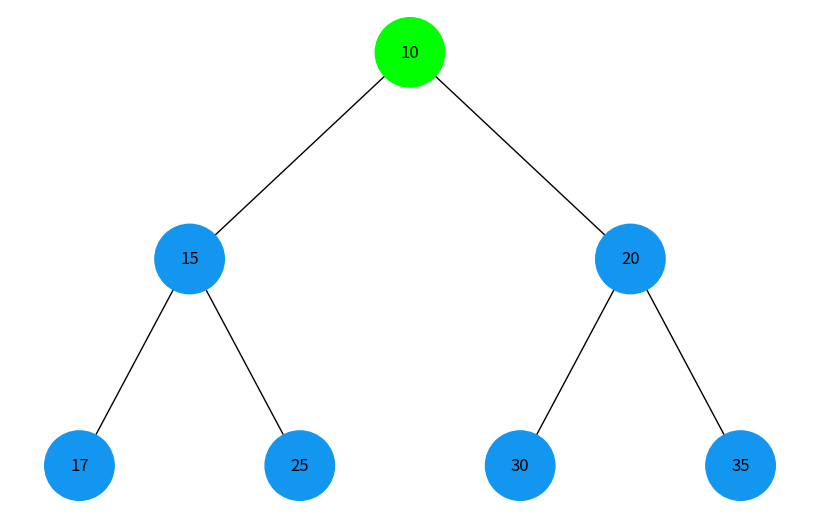
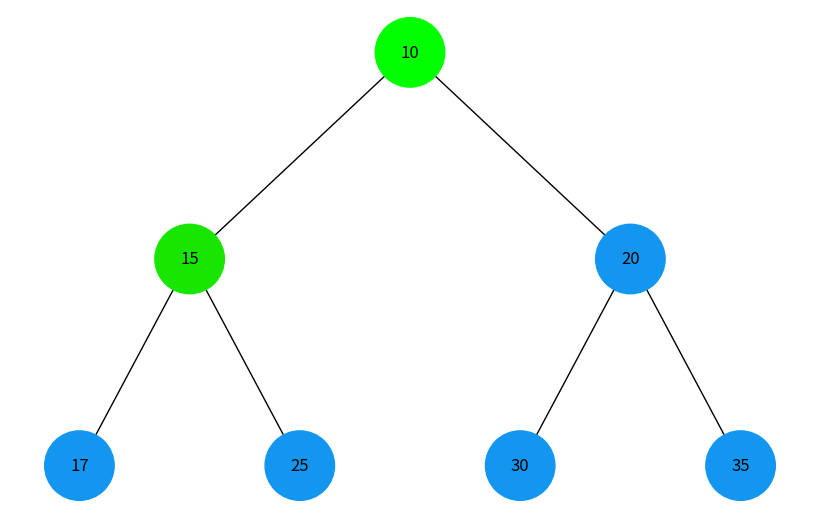
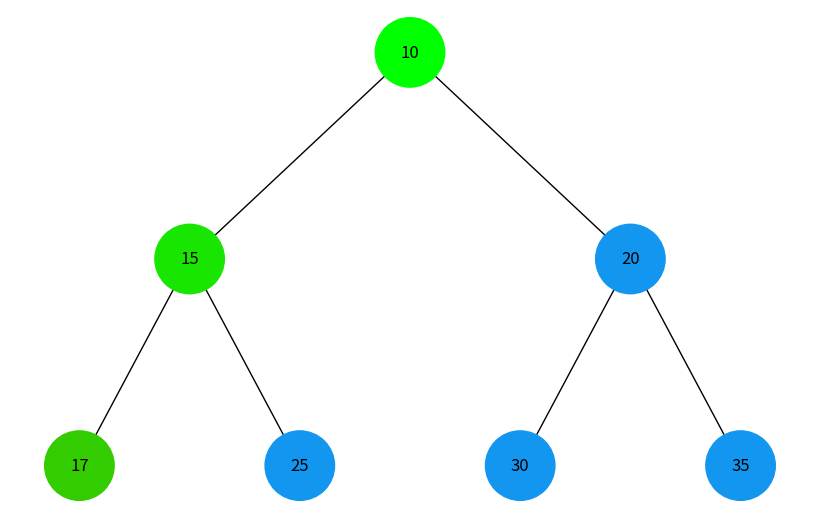
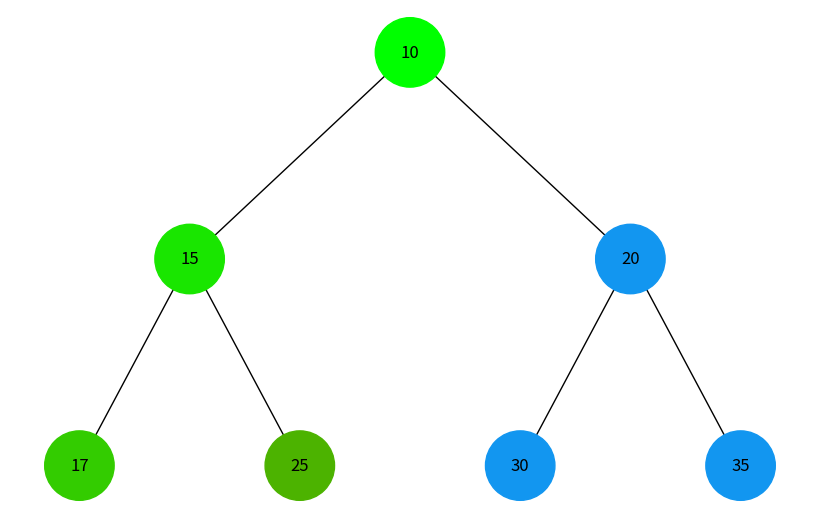
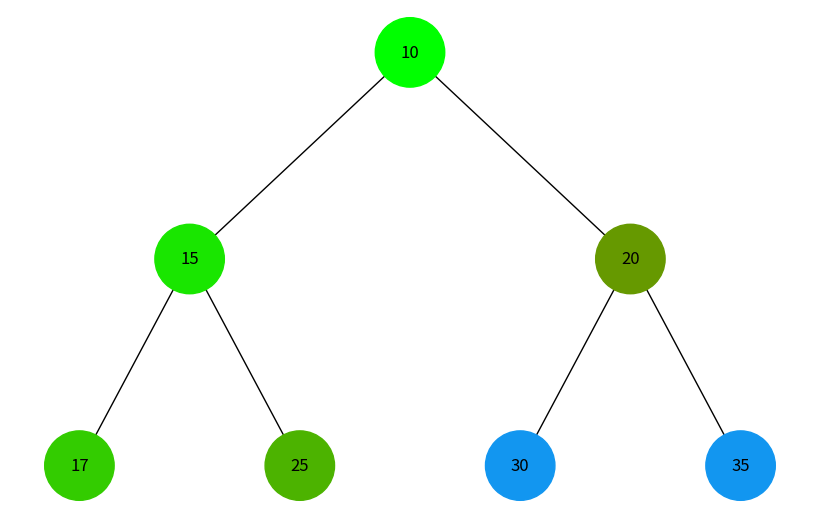
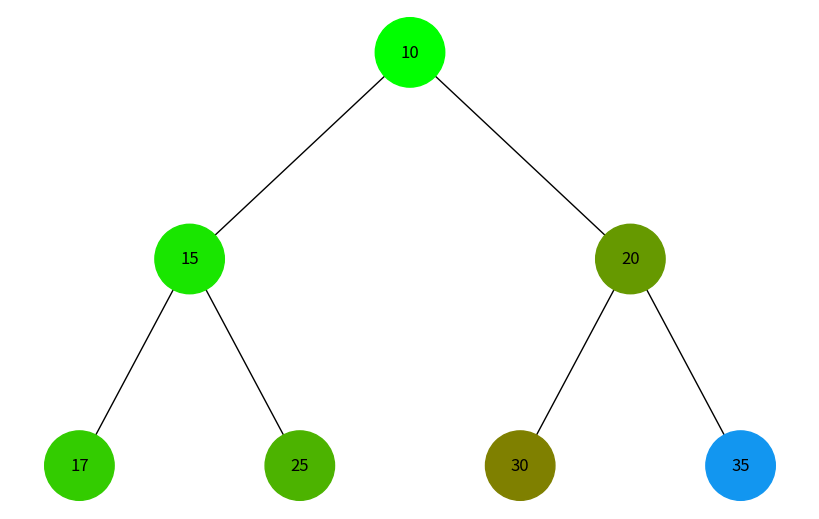
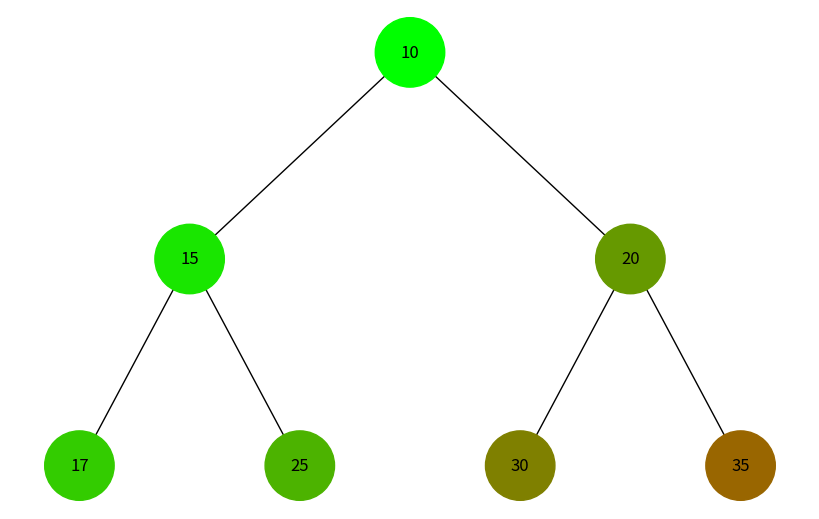
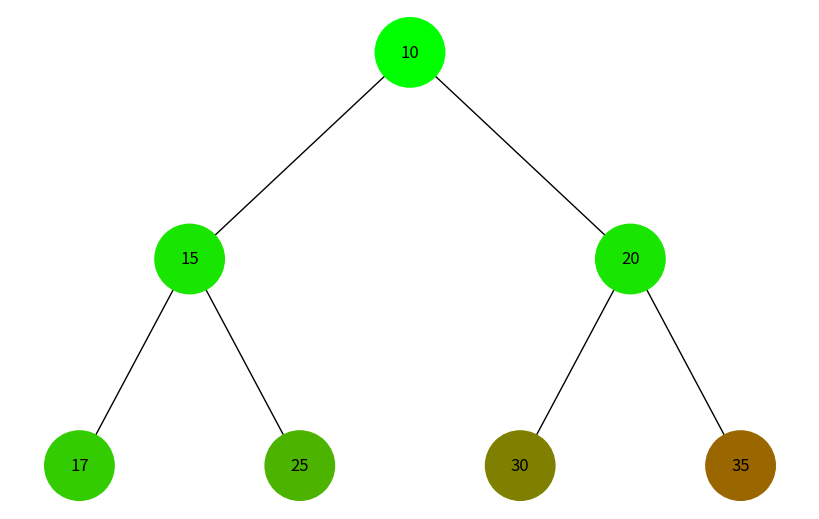
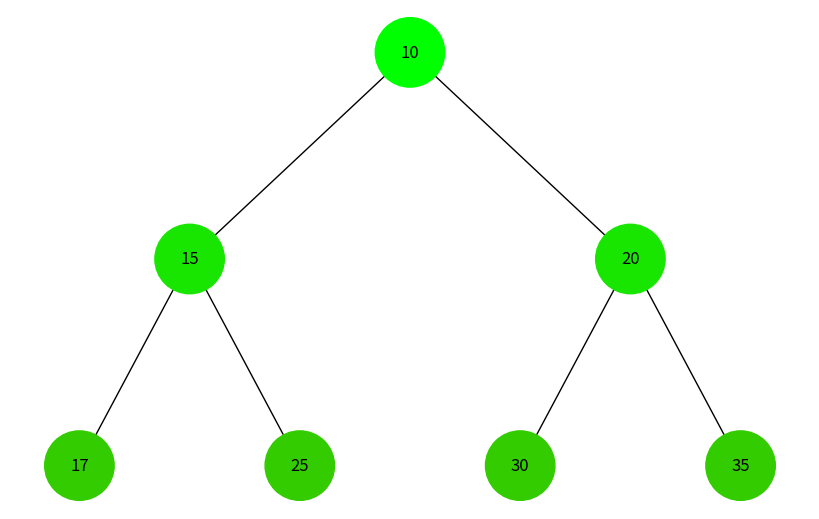

Reproduce these figures in Python, in order.
"""
Завдання 5. Візуалізація обходу бінарного дерева
Використовуючи код із завдання 4 для побудови бінарного дерева, необхідно створити програму на Python, яка візуалізує обходи дерева: у глибину та в ширину.
Вона повинна відображати кожен крок у вузлах з різними кольорами, використовуючи 16-систему RGB (приклад #1296F0). Кольори вузлів мають змінюватися від темних до світлих відтінків, залежно від послідовності обходу. Кожен вузол при його відвідуванні має отримувати унікальний колір, який візуально відображає порядок обходу.
 Примітка. Використовуйте стек та чергу, НЕ рекурсію
"""
import uuid
import networkx as nx
import matplotlib.pyplot as plt
import heapq
import time

class Node:
    def __init__(self, key, color="#1296F0"):
        self.left = None
        self.right = None
        self.val = key
        self.color = color
        self.id = str(uuid.uuid4())  


def add_edges(graph, node, pos, x=0, y=0, layer=1):
    if node is not None:
        graph.add_node(node.id, color=node.color, label=node.val)  
        if node.left:
            graph.add_edge(node.id, node.left.id)
            l = x - 1 / 2 ** layer
            pos[node.left.id] = (l, y - 1)
            add_edges(graph, node.left, pos, x=l, y=y - 1, layer=layer + 1)
        if node.right:
            graph.add_edge(node.id, node.right.id)
            r = x + 1 / 2 ** layer
            pos[node.right.id] = (r, y - 1)
            add_edges(graph, node.right, pos, x=r, y=y - 1, layer=layer + 1)
    return graph


def draw_tree(tree_root):
    tree = nx.DiGraph()
    pos = {tree_root.id: (0, 0)}
    tree = add_edges(tree, tree_root, pos)

    colors = [node[1]["color"] for node in tree.nodes(data=True)]
    labels = {node[0]: node[1]["label"] for node in tree.nodes(data=True)}

    plt.figure(figsize=(8, 5))
    nx.draw(tree, pos=pos, labels=labels, arrows=False, node_size=2500, node_color=colors)
    plt.show()
    time.sleep(1)


def build_heap_tree(heap):
    if not heap:
        return None

    nodes = [Node(val) for val in heap]
    for i, node in enumerate(nodes):
        left_index = 2 * i + 1
        right_index = 2 * i + 2
        if left_index < len(nodes):
            node.left = nodes[left_index]
        if right_index < len(nodes):
            node.right = nodes[right_index]

    return nodes[0]

def generate_color(index, total):
    intensity = int(255 * (index / total))
    return f"#{intensity:02X}{(255-intensity):02X}00"

def bfs_traversal(root):
    if not root:
        return
    queue = [root]
    visited = set()
    index = 0
    total_nodes = 10

    while queue:
        level_size = len(queue)
        for _ in range(level_size):
            node = queue.pop(0)
            if node.id not in visited:
                node.color = generate_color(index, total_nodes)
                visited.add(node.id)
            if node.left:
                queue.append(node.left)
            if node.right:
                queue.append(node.right)
        draw_tree(root)
        index += 1

def dfs_traversal(root):
    if not root:
        return
    stack = [root]
    visited = set()
    index = 0
    total_nodes = 10

    while stack:
        node = stack.pop()
        if node.id not in visited:
            node.color = generate_color(index, total_nodes)
            draw_tree(root)
            visited.add(node.id)
            index += 1
            if node.right:
                stack.append(node.right)
            if node.left:
                stack.append(node.left)

if __name__ == "__main__":
    heap = [10, 15, 20, 17, 25, 30, 35]
    heapq.heapify(heap)
    heap_tree = build_heap_tree(heap)
    print("Мін-купа:", heap)

    print("Обхід у глибину:")
    dfs_traversal(heap_tree)

    print("Обхід у ширину:")
    bfs_traversal(heap_tree)
